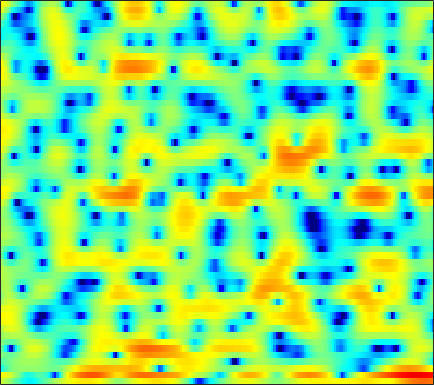

Source data for this figure (header and first rows):
2.8987, 2.49, 1.9084, 1.2755, 0.75219, 0.0019813, -0.83418, -1.4883, -2.3965, -3.3172, -4.1446, -4.6564, -5.2241, -5.4231, -5.3356, -4.977, -4.4262, -3.8624, -3.1013, -2.3812, -1.6109, -1.0547, -0.36128, 0.31701
4.91, 4.648, 4.24, 3.741, 3.302, 2.591, 1.728, 0.9771, -0.1553, -1.388, -2.626, -3.42, -4.031, -4.054, -3.712, -3.061, -2.418, -2.057, -1.836, -1.973, -2.537, -3.307, -4.954, -7.734
-5.069, -3.686, -2.289, -1.278, -0.7157, -0.155, 0.2218, 0.4135, 0.5836, 0.6625, 0.7189, 0.7401, 0.7455, 0.7457, 0.7398, 0.7222, 0.6752, 0.6061, 0.4688, 0.2743, 0.03168, -0.1684, -0.4331, -0.6584
-2.016, -1.667, -1.209, -0.7657, -0.4594, -0.08625, 0.24, 0.4761, 0.7334, 0.9499, 1.124, 1.226, 1.325, 1.375, 1.38, 1.333, 1.23, 1.115, 0.8994, 0.6233, 0.2966, 0.01886, -0.3782, -0.7906
0.3231, -0.08397, -0.5582, -0.8823, -0.997, -0.9661, -0.6717, -0.3307, 0.2183, 0.806, 1.344, 1.709, 2.107, 2.388, 2.516, 2.568, 2.496, 2.35, 2.028, 1.56, 0.9251, 0.3428, -0.6151, -1.782
-0.3591, -1.918, -4.72, -9.119, -15.08, -17.99, -9.194, -5.666, -2.594, -0.4668, 1.046, 1.904, 2.765, 3.345, 3.627, 3.81, 3.799, 3.671, 3.34, 2.834, 2.133, 1.484, 0.4288, -0.8561
0.465, -0.05565, -0.7785, -1.402, -1.696, -1.695, -1.293, -0.7872, -0.04527, 0.6827, 1.312, 1.683, 2.063, 2.291, 2.374, 2.366, 2.243, 2.085, 1.789, 1.386, 0.8788, 0.4343, -0.26, -1.061
0.7831, 1.121, 1.455, 1.707, 1.821, 1.92, 1.943, 1.94, 1.885, 1.762, 1.552, 1.33, 0.946, 0.4833, 0.1182, -0.3679, -0.8099, -1.088, -1.393, -1.597, -1.711, -1.791, -1.866, -1.986
1.899, 2.639, 3.308, 3.717, 3.863, 3.876, 3.696, 3.423, 2.875, 2.123, 1.141, 0.2509, -1.161, -2.836, -4.263, -6.258, -8.085, -8.96, -9.037, -8.17, -6.904, -5.992, -4.918, -4.002
4.006, 4.355, 4.678, 4.801, 4.764, 4.529, 4.071, 3.576, 2.696, 1.52, 0.02524, -1.325, -3.49, -6.206, -8.704, -12.8, -17.85, -20.71, -19.4, -16.03, -13.26, -11.43, -9.3, -7.462
4.726, 4.855, 4.933, 4.892, 4.766, 4.454, 3.965, 3.458, 2.586, 1.469, 0.1055, -1.11, -2.985, -5.206, -7.09, -9.937, -13.31, -16.47, -23.05, -34.32, -20.44, -15.96, -12.26, -9.619
3.616, 3.851, 4.098, 4.199, 4.19, 4.024, 3.706, 3.357, 2.779, 2.046, 1.141, 0.363, -0.7769, -2.031, -3.047, -4.497, -5.946, -6.958, -8.015, -8.534, -8.387, -7.996, -7.294, -6.637
1.1, 1.83, 2.535, 2.953, 3.085, 3.057, 2.84, 2.579, 2.158, 1.718, 1.292, 0.9885, 0.6123, 0.249, -0.02582, -0.3822, -0.7475, -1.01, -1.363, -1.669, -2.004, -2.258, -2.656, -3.212
-0.09344, 0.9547, 1.81, 2.151, 2.1, 1.69, 0.9105, 0.1412, -1.02, -1.927, -2.17, -1.84, -1.028, -0.1021, 0.5188, 1.185, 1.64, 1.847, 1.964, 1.903, 1.671, 1.371, 0.7901, -0.05764
1.128, 1.56, 1.807, 1.659, 1.242, 0.2427, -1.429, -3.281, -7.08, -14.21, -16.66, -9.954, -5.096, -2.23, -0.7462, 0.6567, 1.605, 2.094, 2.503, 2.689, 2.667, 2.527, 2.173, 1.618
1.681, 1.694, 1.583, 1.282, 0.9303, 0.2768, -0.5416, -1.223, -2.095, -2.741, -2.902, -2.683, -2.085, -1.336, -0.7883, -0.1525, 0.3531, 0.6489, 0.9423, 1.121, 1.203, 1.208, 1.122, 0.9563
2.047, 1.912, 1.677, 1.378, 1.132, 0.7712, 0.4071, 0.1414, -0.1735, -0.4254, -0.6162, -0.7137, -0.7978, -0.8645, -0.9274, -1.027, -1.138, -1.213, -1.268, -1.221, -1.047, -0.8518, -0.5186, -0.1853
2.246, 1.933, 1.496, 1.074, 0.8067, 0.5357, 0.3612, 0.2779, 0.2085, 0.1474, 0.02537, -0.1279, -0.4414, -0.9278, -1.431, -2.294, -3.403, -4.356, -5.59, -6.21, -5.695, -4.657, -2.997, -1.447
1.268, 0.4473, -0.8074, -2.026, -2.701, -2.978, -2.545, -1.967, -1.18, -0.5764, -0.2175, -0.1456, -0.3213, -0.8328, -1.453, -2.691, -4.548, -6.545, -10.63, -16.94, -13.23, -8.516, -4.332, -1.476
-0.665, -2.134, -5.016, -9.907, -17.5, -19.07, -9.516, -6.325, -3.768, -2.272, -1.428, -1.111, -1.038, -1.266, -1.606, -2.225, -2.926, -3.432, -3.913, -3.932, -3.323, -2.494, -1.11, 0.3608
0.02796, -0.6918, -1.835, -2.976, -3.616, -3.897, -3.528, -3.044, -2.393, -1.911, -1.716, -1.746, -2.014, -2.509, -2.987, -3.659, -4.244, -4.493, -4.434, -3.879, -2.902, -2.01, -0.7071, 0.5978
1.529, 1.337, 1.004, 0.6365, 0.3704, 0.06154, -0.1923, -0.3725, -0.6477, -1.008, -1.519, -2.039, -2.953, -4.208, -5.422, -7.539, -10.37, -12.74, -13.42, -10.11, -6.591, -4.399, -2.043, -0.1691
1.871, 1.848, 1.713, 1.467, 1.228, 0.8409, 0.3861, 0.001408, -0.5768, -1.247, -2.011, -2.665, -3.679, -4.886, -5.973, -7.714, -9.716, -11.06, -11.18, -8.974, -6.142, -4.22, -2.029, -0.2558
1.444, 1.442, 1.292, 0.9947, 0.6808, 0.1517, -0.4964, -1.044, -1.835, -2.677, -3.528, -4.138, -4.868, -5.45, -5.77, -5.983, -5.933, -5.682, -5.021, -4.031, -2.821, -1.838, -0.5454, 0.637
1.084, 1.021, 0.7472, 0.2787, -0.1931, -0.9824, -1.923, -2.743, -3.947, -5.285, -6.719, -7.75, -8.821, -9.188, -8.849, -7.804, -6.441, -5.345, -3.932, -2.582, -1.292, -0.3911, 0.6992, 1.665
0.9868, 0.7982, 0.2988, -0.4731, -1.219, -2.396, -3.717, -4.818, -6.452, -8.344, -10.85, -13.54, -19.88, -31.13, -18.6, -12.01, -8.17, -6.057, -3.827, -2.037, -0.5716, 0.3659, 1.444, 2.346
1.537, 1.156, 0.2577, -1.097, -2.399, -4.44, -6.676, -8.134, -9.478, -10.08, -10.36, -10.6, -10.79, -10.38, -9.391, -7.568, -5.599, -4.195, -2.552, -1.153, 0.02525, 0.7931, 1.667, 2.394
3.522, 2.984, 1.81, 0.02858, -1.82, -5.293, -10.86, -18.95, -19.91, -11.84, -8.621, -7.223, -6.013, -5.105, -4.495, -3.683, -2.809, -2.16, -1.306, -0.5218, 0.1501, 0.5555, 0.9805, 1.329
5.537, 5.133, 4.325, 3.196, 2.123, 0.4911, -1.21, -2.215, -3.015, -3.127, -3.035, -2.985, -3.035, -3.268, -3.51, -3.743, -3.691, -3.425, -2.807, -2.175, -1.808, -1.796, -2.213, -3.124
5.04, 5.028, 4.827, 4.427, 4.021, 3.354, 2.604, 2.019, 1.222, 0.4, -0.5346, -1.393, -2.87, -4.986, -7.194, -11.4, -15.21, -12.75, -8.567, -6.007, -4.716, -4.45, -5.09, -7.07
2.595, 3.086, 3.454, 3.546, 3.477, 3.219, 2.822, 2.426, 1.807, 1.021, 0.08046, -0.7685, -2.185, -3.96, -5.489, -7.57, -8.673, -8.253, -6.669, -5.056, -3.887, -3.35, -3.004, -2.9
0.5548, 1.155, 1.65, 1.87, 1.886, 1.783, 1.557, 1.329, 0.9532, 0.501, -0.03875, -0.4875, -1.123, -1.744, -2.192, -2.633, -2.827, -2.77, -2.489, -2.045, -1.574, -1.228, -0.8053, -0.4584
0.3963, 0.5202, 0.4928, 0.3139, 0.1098, -0.1906, -0.4506, -0.5885, -0.7414, -0.8262, -0.9139, -0.9958, -1.115, -1.236, -1.314, -1.35, -1.281, -1.147, -0.8708, -0.5101, -0.09122, 0.2387, 0.6455, 0.9895
1.208, 0.7472, -0.1536, -1.364, -2.382, -3.641, -4.318, -4.254, -3.675, -2.957, -2.373, -2.096, -1.932, -1.931, -1.949, -1.94, -1.779, -1.52, -0.9857, -0.2942, 0.4511, 0.9793, 1.612, 2.135
2.706, 1.895, 0.2472, -2.318, -5.23, -11.98, -28.19, -12.99, -7.139, -4.521, -3.28, -2.934, -3.072, -3.751, -4.521, -5.597, -6.039, -5.531, -3.956, -2.089, -0.3841, 0.7116, 1.901, 2.788
4.142, 3.599, 2.517, 1.05, -0.2129, -1.836, -2.844, -2.978, -2.662, -2.336, -2.405, -2.787, -3.826, -5.652, -7.808, -12.57, -22.21, -16.74, -9.133, -5.004, -2.285, -0.7845, 0.734, 1.803
4.726, 4.514, 4.035, 3.387, 2.835, 2.073, 1.34, 0.813, 0.1183, -0.6351, -1.513, -2.298, -3.527, -4.932, -5.987, -7.169, -7.665, -7.423, -6.383, -4.91, -3.425, -2.444, -1.37, -0.5906
5.209, 5.121, 4.858, 4.458, 4.074, 3.471, 2.772, 2.171, 1.268, 0.2117, -1.019, -2.079, -3.666, -5.378, -6.645, -8, -8.549, -8.274, -7.26, -5.972, -4.73, -3.929, -3.167, -2.76
5.48, 5.413, 5.203, 4.865, 4.539, 4.009, 3.365, 2.809, 1.939, 0.8691, -0.4728, -1.708, -3.795, -6.647, -9.652, -16.4, -25.89, -15.99, -10.22, -7.111, -5.241, -4.377, -3.768, -3.728
4.884, 4.751, 4.458, 4.061, 3.731, 3.277, 2.814, 2.459, 1.93, 1.294, 0.4828, -0.2727, -1.532, -3.067, -4.317, -5.818, -6.441, -6.089, -5.018, -3.866, -3.005, -2.639, -2.523, -2.861
3.306, 2.906, 2.162, 1.299, 0.6856, 0.1141, -0.0206, 0.1173, 0.4506, 0.7753, 0.9606, 0.9699, 0.8428, 0.5861, 0.3565, 0.0912, -0.06802, -0.09139, -0.03109, 0.03996, 0.03952, -0.05126, -0.3626, -0.917
1.534, 0.6542, -1.145, -3.868, -6.688, -10.43, -8.649, -5.71, -2.718, -0.7268, 0.5878, 1.261, 1.863, 2.216, 2.365, 2.466, 2.485, 2.454, 2.37, 2.213, 1.955, 1.685, 1.191, 0.5259
0.8593, 0.08636, -1.422, -3.518, -5.345, -7.113, -6.366, -4.721, -2.532, -0.8084, 0.4381, 1.136, 1.797, 2.23, 2.439, 2.591, 2.636, 2.609, 2.496, 2.309, 2.029, 1.741, 1.251, 0.6059
1.378, 1.091, 0.5644, -0.0356, -0.4391, -0.7794, -0.8087, -0.6371, -0.2341, 0.2204, 0.6418, 0.8998, 1.148, 1.285, 1.326, 1.31, 1.235, 1.157, 1.023, 0.864, 0.6809, 0.5156, 0.2358, -0.1433
2.42, 2.349, 2.132, 1.835, 1.595, 1.292, 1.034, 0.8844, 0.726, 0.591, 0.4569, 0.3226, 0.1031, -0.1773, -0.4235, -0.767, -1.103, -1.322, -1.523, -1.613, -1.58, -1.48, -1.307, -1.131
3.762, 3.638, 3.313, 2.857, 2.459, 1.9, 1.36, 0.9833, 0.5141, 0.07959, -0.3901, -0.7869, -1.424, -2.197, -2.864, -3.834, -4.796, -5.425, -5.971, -6.019, -5.545, -4.907, -3.815, -2.641
5.118, 4.718, 3.951, 2.944, 2.073, 0.8551, -0.2543, -0.9099, -1.471, -1.801, -2.133, -2.495, -3.298, -4.543, -5.827, -8.068, -10.85, -13.13, -15.77, -16.45, -14.39, -11.75, -8.052, -4.825
5.856, 5.114, 3.743, 1.834, -0.03002, -3.238, -7.133, -9.179, -8.146, -5.982, -4.643, -4.297, -4.581, -5.74, -7.249, -10.31, -15.1, -20.78, -35.62, -36.84, -24.85, -16.97, -9.941, -5.15
4.974, 4.181, 2.784, 0.8786, -0.9599, -4.09, -7.719, -9.515, -8.622, -6.563, -5.155, -4.666, -4.596, -5.142, -5.91, -7.337, -9.085, -10.34, -11.44, -11.2, -9.561, -7.643, -4.814, -2.104
2.609, 2.131, 1.311, 0.3077, -0.5409, -1.716, -2.785, -3.393, -3.894, -4.087, -4.173, -4.239, -4.386, -4.617, -4.81, -5.069, -5.248, -5.242, -4.957, -4.317, -3.322, -2.409, -1.047, 0.3432
-0.2843, -0.3137, -0.4961, -0.825, -1.169, -1.711, -2.316, -2.789, -3.404, -4.001, -4.568, -4.924, -5.309, -5.487, -5.454, -5.154, -4.579, -4.02, -3.131, -2.132, -1.056, -0.2399, 0.8248, 1.805
-3.534, -2.941, -2.44, -2.276, -2.33, -2.609, -3.096, -3.582, -4.379, -5.375, -6.537, -7.529, -8.838, -9.71, -9.674, -8.517, -6.652, -5.17, -3.309, -1.637, -0.1814, 0.7912, 1.916, 2.846
-5.836, -4.774, -3.954, -3.64, -3.647, -3.921, -4.433, -4.953, -5.869, -7.073, -8.755, -10.54, -14.2, -22.47, -31.06, -15.18, -9.454, -6.594, -3.721, -1.502, 0.2712, 1.363, 2.557, 3.484
-4.73, -4.417, -4.392, -4.707, -5.136, -5.845, -6.57, -7.081, -7.696, -8.289, -8.957, -9.483, -10.18, -10.41, -9.988, -8.464, -6.319, -4.644, -2.554, -0.7205, 0.8391, 1.824, 2.9, 3.716
-2.205, -2.814, -3.974, -5.601, -7.127, -9.4, -11.34, -11.93, -11.47, -10.55, -9.679, -9.131, -8.413, -7.536, -6.731, -5.426, -3.935, -2.745, -1.171, 0.2874, 1.551, 2.361, 3.236, 3.869
0.9093, -0.1532, -1.996, -4.562, -7.151, -12.17, -21.24, -22.2, -15.12, -12.08, -10.63, -10.07, -9.373, -8.381, -7.262, -5.468, -3.55, -2.177, -0.501, 0.9439, 2.146, 2.87, 3.602, 4.058
4.074, 3.164, 1.695, -0.06801, -1.569, -3.625, -5.455, -6.481, -7.443, -8.415, -10.08, -12.13, -16.63, -17.73, -12.88, -7.883, -4.474, -2.559, -0.5719, 0.9518, 2.114, 2.781, 3.401, 3.708
5.352, 4.792, 3.907, 2.891, 2.06, 0.894, -0.3145, -1.248, -2.568, -4.064, -5.835, -7.347, -9.149, -9.441, -8.28, -6.125, -4.159, -2.927, -1.579, -0.4751, 0.4192, 0.9757, 1.532, 1.831
